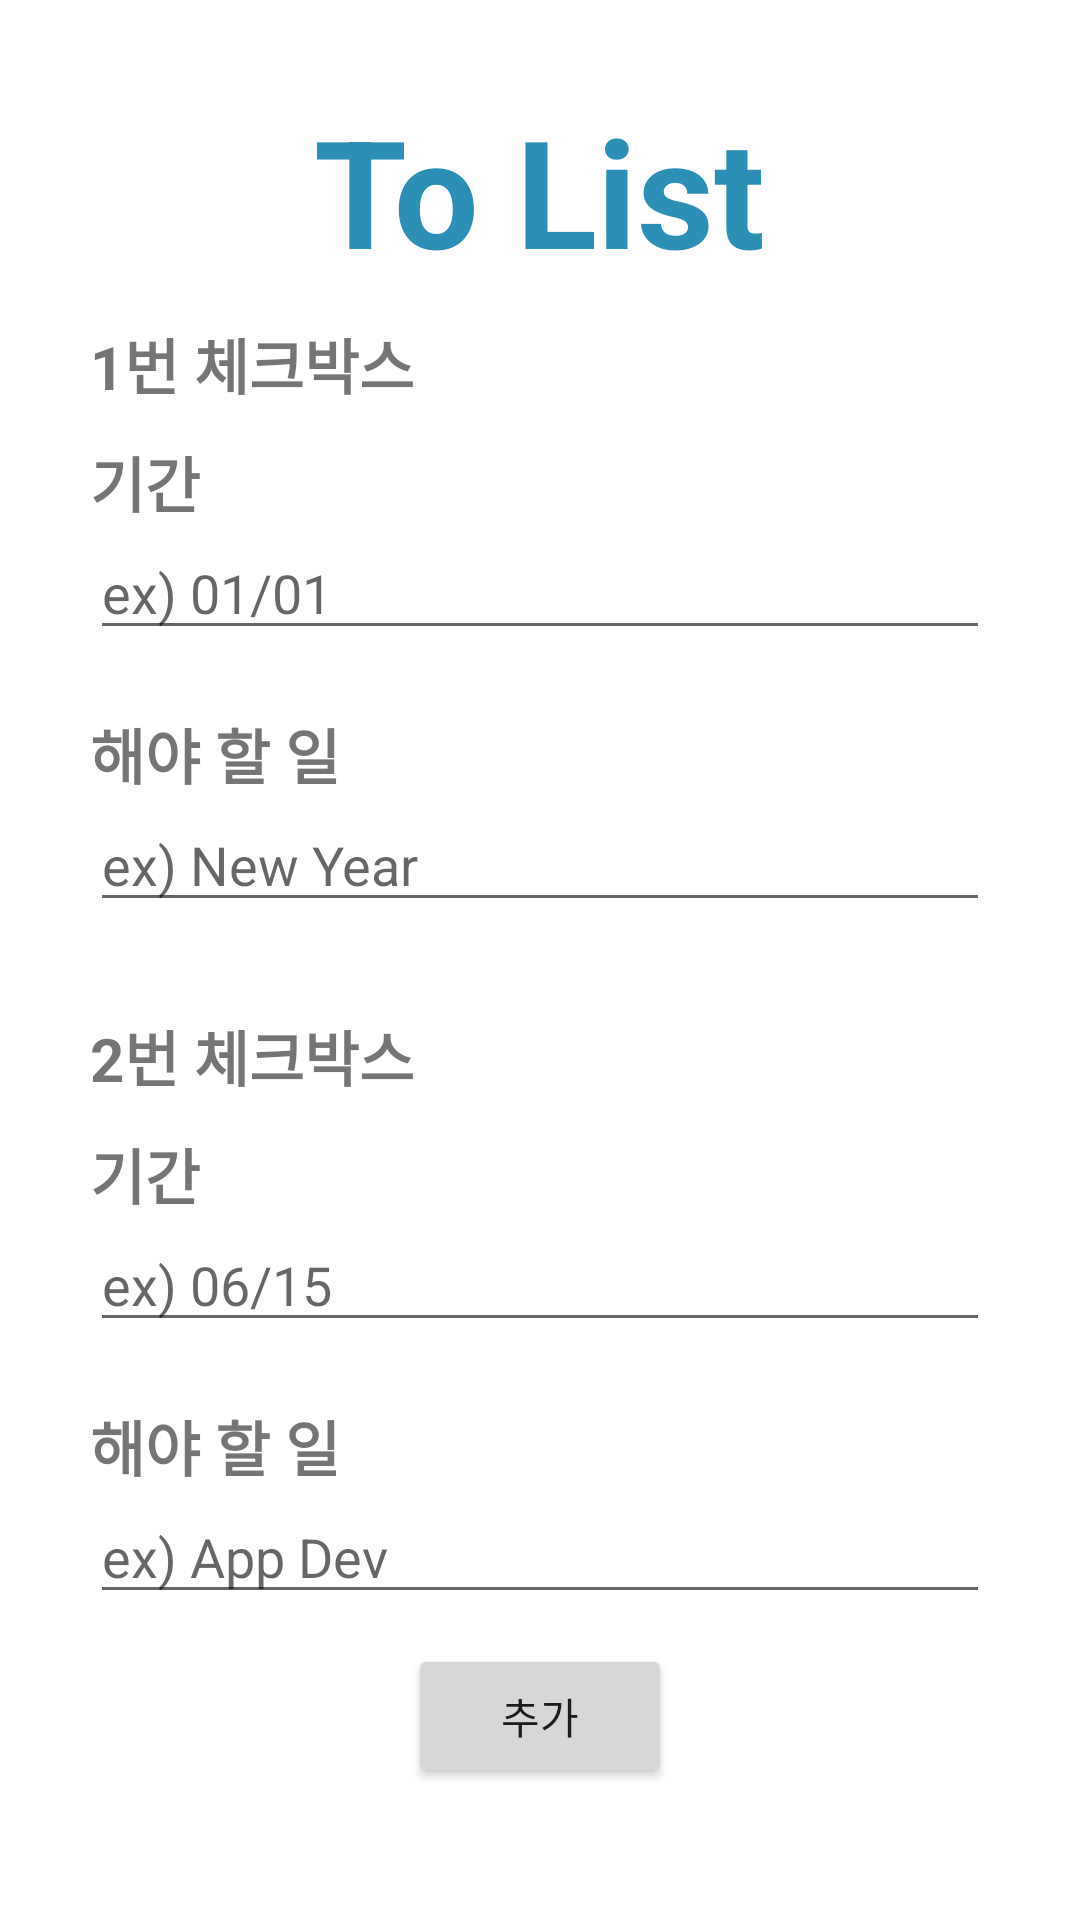

This screen was rendered from an Android layout file. Write that file and the resources it references.
<!-- AndroidManifest.xml: application theme Theme.Todolist -->
<!-- res/layout/activity_to_list.xml -->
<?xml version="1.0" encoding="utf-8"?>
<LinearLayout xmlns:android="http://schemas.android.com/apk/res/android"
    android:layout_width="match_parent"
    android:layout_height="match_parent"
    android:orientation="vertical"
    android:padding="30dp"
    >

    
    <TextView
        android:layout_width="wrap_content"
        android:layout_height="wrap_content"
        android:layout_gravity="center"
        android:text="To List"
        android:textColor="#2B8FB6"
        android:textSize="50dp"
        android:textStyle="bold" />
    <TextView
        android:layout_width="match_parent"
        android:layout_height="wrap_content"
        android:text="1번 체크박스"
        android:textStyle="bold"
        android:textSize="20dp"
        android:layout_marginTop="10dp"
        >
    </TextView>

    <TextView
        android:layout_width="match_parent"
        android:layout_height="wrap_content"
        android:text="기간"
        android:textStyle="bold"
        android:textSize="20dp"
        android:layout_marginTop="10dp"
        >
    </TextView>
    <EditText
        android:id="@+id/date_to_list1"
        android:layout_width="match_parent"
        android:layout_height="wrap_content"
        android:layout_marginBottom="10dp"
        android:hint="ex) 01/01"
        android:maxLength="5"
        >
    </EditText>
    <TextView
        android:layout_width="match_parent"
        android:layout_height="wrap_content"
        android:text="해야 할 일"
        android:textStyle="bold"
        android:textSize="20dp"
        android:layout_marginTop="10dp"
        >
    </TextView>
    <EditText
        android:id="@+id/title_to_list1"
        android:layout_width="match_parent"
        android:layout_height="wrap_content"
        android:layout_marginBottom="20dp"
        android:hint="ex) New Year"
        >
    </EditText>

    <TextView
        android:layout_width="match_parent"
        android:layout_height="wrap_content"
        android:text="2번 체크박스"
        android:textStyle="bold"
        android:textSize="20dp"
        android:layout_marginTop="10dp"
        >
    </TextView>
    <TextView
        android:layout_width="match_parent"
        android:layout_height="wrap_content"
        android:text="기간"
        android:textStyle="bold"
        android:textSize="20dp"
        android:layout_marginTop="10dp"
        >
    </TextView>
    <EditText
        android:id="@+id/date_to_list2"
        android:layout_width="match_parent"
        android:layout_height="wrap_content"
        android:layout_marginBottom="10dp"
        android:hint="ex) 06/15"
        android:maxLength="5"
        >
    </EditText>
    <TextView
        android:layout_width="match_parent"
        android:layout_height="wrap_content"
        android:text="해야 할 일"
        android:textStyle="bold"
        android:textSize="20dp"
        android:layout_marginTop="10dp"
        >
    </TextView>
    <EditText
        android:id="@+id/title_to_list2"
        android:layout_width="match_parent"
        android:layout_height="wrap_content"
        android:layout_marginBottom="10dp"
        android:hint="ex) App Dev"
        >
    </EditText>

    <Button
        android:id="@+id/checkBtn"
        android:layout_width="wrap_content"
        android:layout_height="wrap_content"
        android:layout_gravity="center"
        android:text="추가"></Button>

</LinearLayout>
<!-- resources referenced by this layout -->
<resources>
  <style name="Theme.Todolist" parent="Theme.MaterialComponents.DayNight.DarkActionBar">
          
          <item name="colorPrimary">@color/purple_500</item>
          <item name="colorPrimaryVariant">@color/purple_700</item>
          <item name="colorOnPrimary">@color/white</item>
          
          <item name="colorSecondary">@color/teal_200</item>
          <item name="colorSecondaryVariant">@color/teal_700</item>
          <item name="colorOnSecondary">@color/black</item>
          
          <item name="android:statusBarColor" tools:targetApi="l">?attr/colorPrimaryVariant</item>
          
      </style>
  <!-- not gathered from this repository: default colours our renderer supplied (Android Studio template values) -->
  <color name="purple_500">#FF6200EE</color>
  <color name="purple_700">#FF3700B3</color>
  <color name="teal_200">#FF03DAC5</color>
  <color name="teal_700">#FF018786</color>
  <color name="black">#FF000000</color>
  <color name="white">#FFFFFFFF</color>
</resources>
